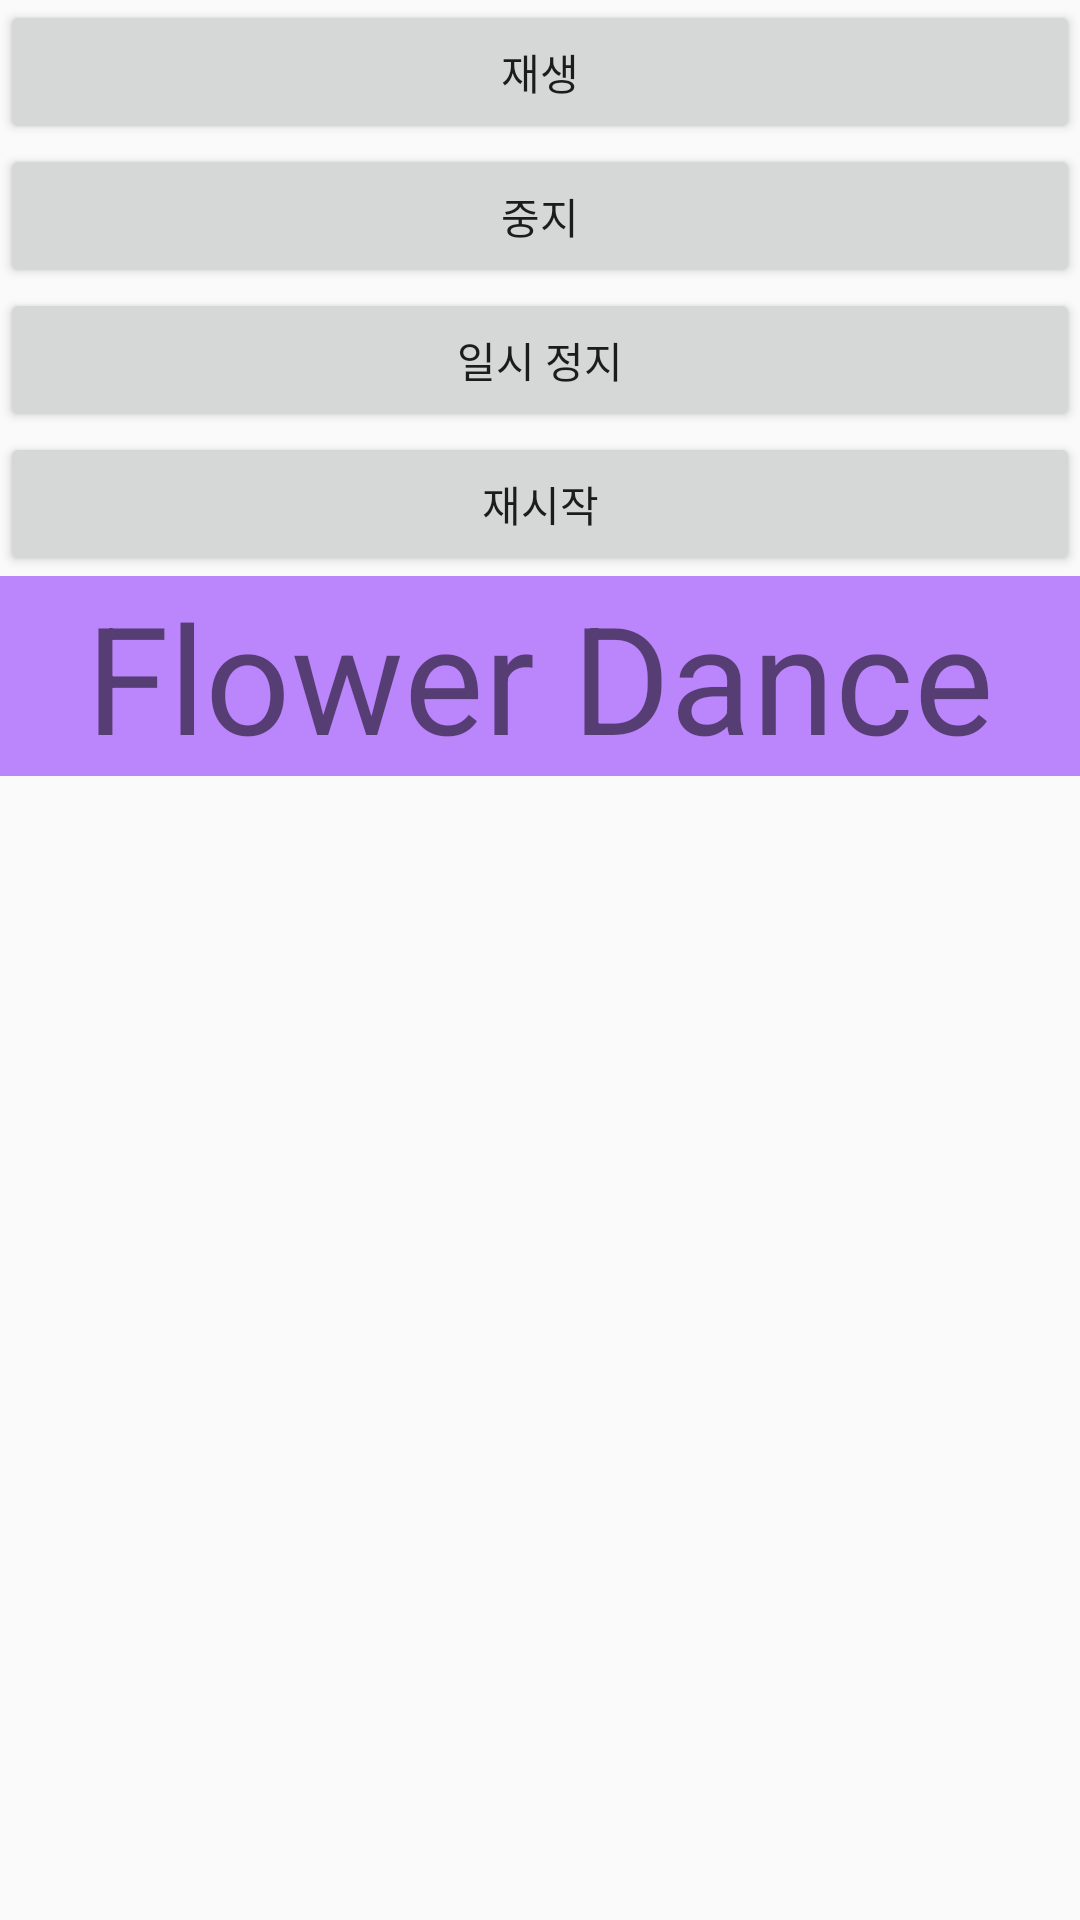

Here is an Android app screen rendered from its layout file. Give the layout XML and the strings, colors and styles it references.
<!-- AndroidManifest.xml: application theme Theme.MultiMediaMaster -->
<!-- res/layout/activity_music.xml -->
<?xml version="1.0" encoding="utf-8"?>
<LinearLayout xmlns:android="http://schemas.android.com/apk/res/android"
    android:layout_width="match_parent"
    android:layout_height="match_parent"
    android:orientation="vertical">

    <Button
        android:id="@+id/btn"
        android:layout_width="match_parent"
        android:layout_height="wrap_content"
        android:text="재생" />

    <Button
        android:id="@+id/btn2"
        android:layout_width="match_parent"
        android:layout_height="wrap_content"
        android:text="중지" />

    <Button
        android:id="@+id/btn3"
        android:layout_width="match_parent"
        android:layout_height="wrap_content"
        android:text="일시 정지" />

    <Button
        android:id="@+id/btn4"
        android:layout_width="match_parent"
        android:layout_height="wrap_content"
        android:text="재시작" />

    <TextView
        android:id="@+id/tv"
        android:layout_width="match_parent"
        android:layout_height="wrap_content"
        android:background="@color/purple_200"
        android:textSize="50sp"
        android:text="Flower Dance"
        android:gravity="center"/>

</LinearLayout>
<!-- resources referenced by this layout -->
<resources>
  <style name="Theme.MultiMediaMaster" parent="Theme.AppCompat.Light.DarkActionBar">
      </style>
  <!-- not gathered from this repository: default colours our renderer supplied (Android Studio template values) -->
  <color name="purple_200">#FFBB86FC</color>
</resources>
